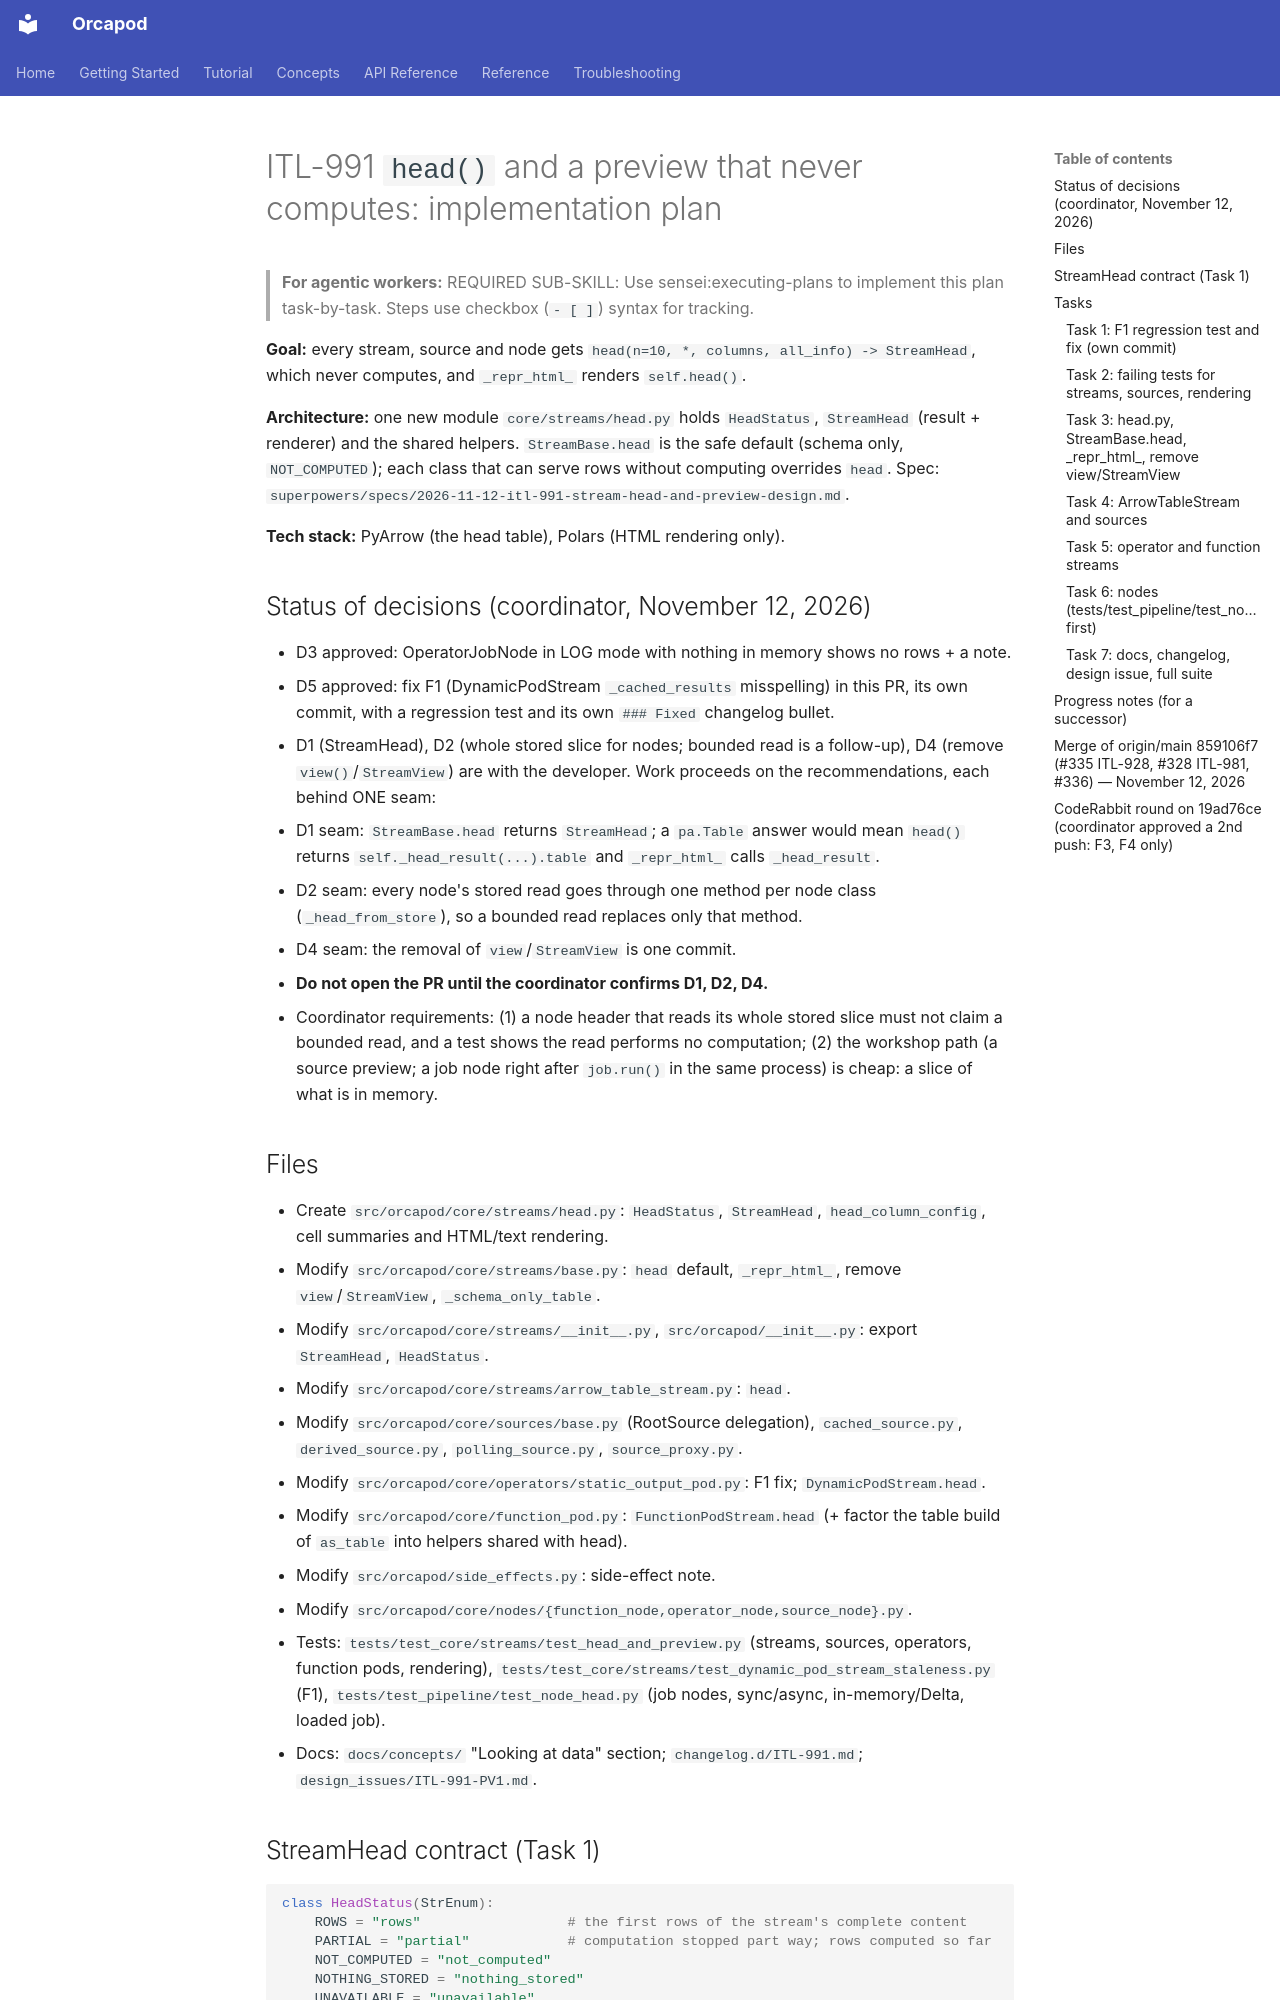

repository: nauticalab/orcapod-python · page: dev/plans/2026-11-12-itl-991-stream-head/index.html · generator: mkdocs

# ITL-991 `head()` and a preview that never computes: implementation plan

> **For agentic workers:** REQUIRED SUB-SKILL: Use sensei:executing-plans to implement this
> plan task-by-task. Steps use checkbox (`- [ ]`) syntax for tracking.

**Goal:** every stream, source and node gets `head(n=10, *, columns, all_info) -> StreamHead`,
which never computes, and `_repr_html_` renders `self.head()`.

**Architecture:** one new module `core/streams/head.py` holds `HeadStatus`, `StreamHead`
(result + renderer) and the shared helpers. `StreamBase.head` is the safe default (schema
only, `NOT_COMPUTED`); each class that can serve rows without computing overrides `head`.
Spec: `superpowers/specs/2026-11-12-itl-991-stream-head-and-preview-design.md`.

**Tech stack:** PyArrow (the head table), Polars (HTML rendering only).

## Status of decisions (coordinator, November 12, 2026)

- D3 approved: OperatorJobNode in LOG mode with nothing in memory shows no rows + a note.
- D5 approved: fix F1 (DynamicPodStream `_cached_results` misspelling) in this PR, its own
  commit, with a regression test and its own `### Fixed` changelog bullet.
- D1 (StreamHead), D2 (whole stored slice for nodes; bounded read is a follow-up), D4
  (remove `view()`/`StreamView`) are with the developer. Work proceeds on the
  recommendations, each behind ONE seam:
  - D1 seam: `StreamBase.head` returns `StreamHead`; a `pa.Table` answer would mean
    `head()` returns `self._head_result(...).table` and `_repr_html_` calls `_head_result`.
  - D2 seam: every node's stored read goes through one method per node class
    (`_head_from_store`), so a bounded read replaces only that method.
  - D4 seam: the removal of `view`/`StreamView` is one commit.
- **Do not open the PR until the coordinator confirms D1, D2, D4.**
- Coordinator requirements: (1) a node header that reads its whole stored slice must not
  claim a bounded read, and a test shows the read performs no computation; (2) the workshop
  path (a source preview; a job node right after `job.run()` in the same process) is cheap:
  a slice of what is in memory.

## Files

- Create `src/orcapod/core/streams/head.py`: `HeadStatus`, `StreamHead`, `head_column_config`,
  cell summaries and HTML/text rendering.
- Modify `src/orcapod/core/streams/base.py`: `head` default, `_repr_html_`, remove
  `view`/`StreamView`, `_schema_only_table`.
- Modify `src/orcapod/core/streams/__init__.py`, `src/orcapod/__init__.py`: export
  `StreamHead`, `HeadStatus`.
- Modify `src/orcapod/core/streams/arrow_table_stream.py`: `head`.
- Modify `src/orcapod/core/sources/base.py` (RootSource delegation), `cached_source.py`,
  `derived_source.py`, `polling_source.py`, `source_proxy.py`.
- Modify `src/orcapod/core/operators/static_output_pod.py`: F1 fix; `DynamicPodStream.head`.
- Modify `src/orcapod/core/function_pod.py`: `FunctionPodStream.head` (+ factor the table
  build of `as_table` into helpers shared with head).
- Modify `src/orcapod/side_effects.py`: side-effect note.
- Modify `src/orcapod/core/nodes/{function_node,operator_node,source_node}.py`.
- Tests: `tests/test_core/streams/test_head_and_preview.py` (streams, sources, operators,
  function pods, rendering), `tests/test_core/streams/test_dynamic_pod_stream_staleness.py`
  (F1), `tests/test_pipeline/test_node_head.py` (job nodes, sync/async, in-memory/Delta,
  loaded job).
- Docs: `docs/concepts/` "Looking at data" section; `changelog.d/ITL-991.md`;
  `design_issues/ITL-991-PV1.md`.
